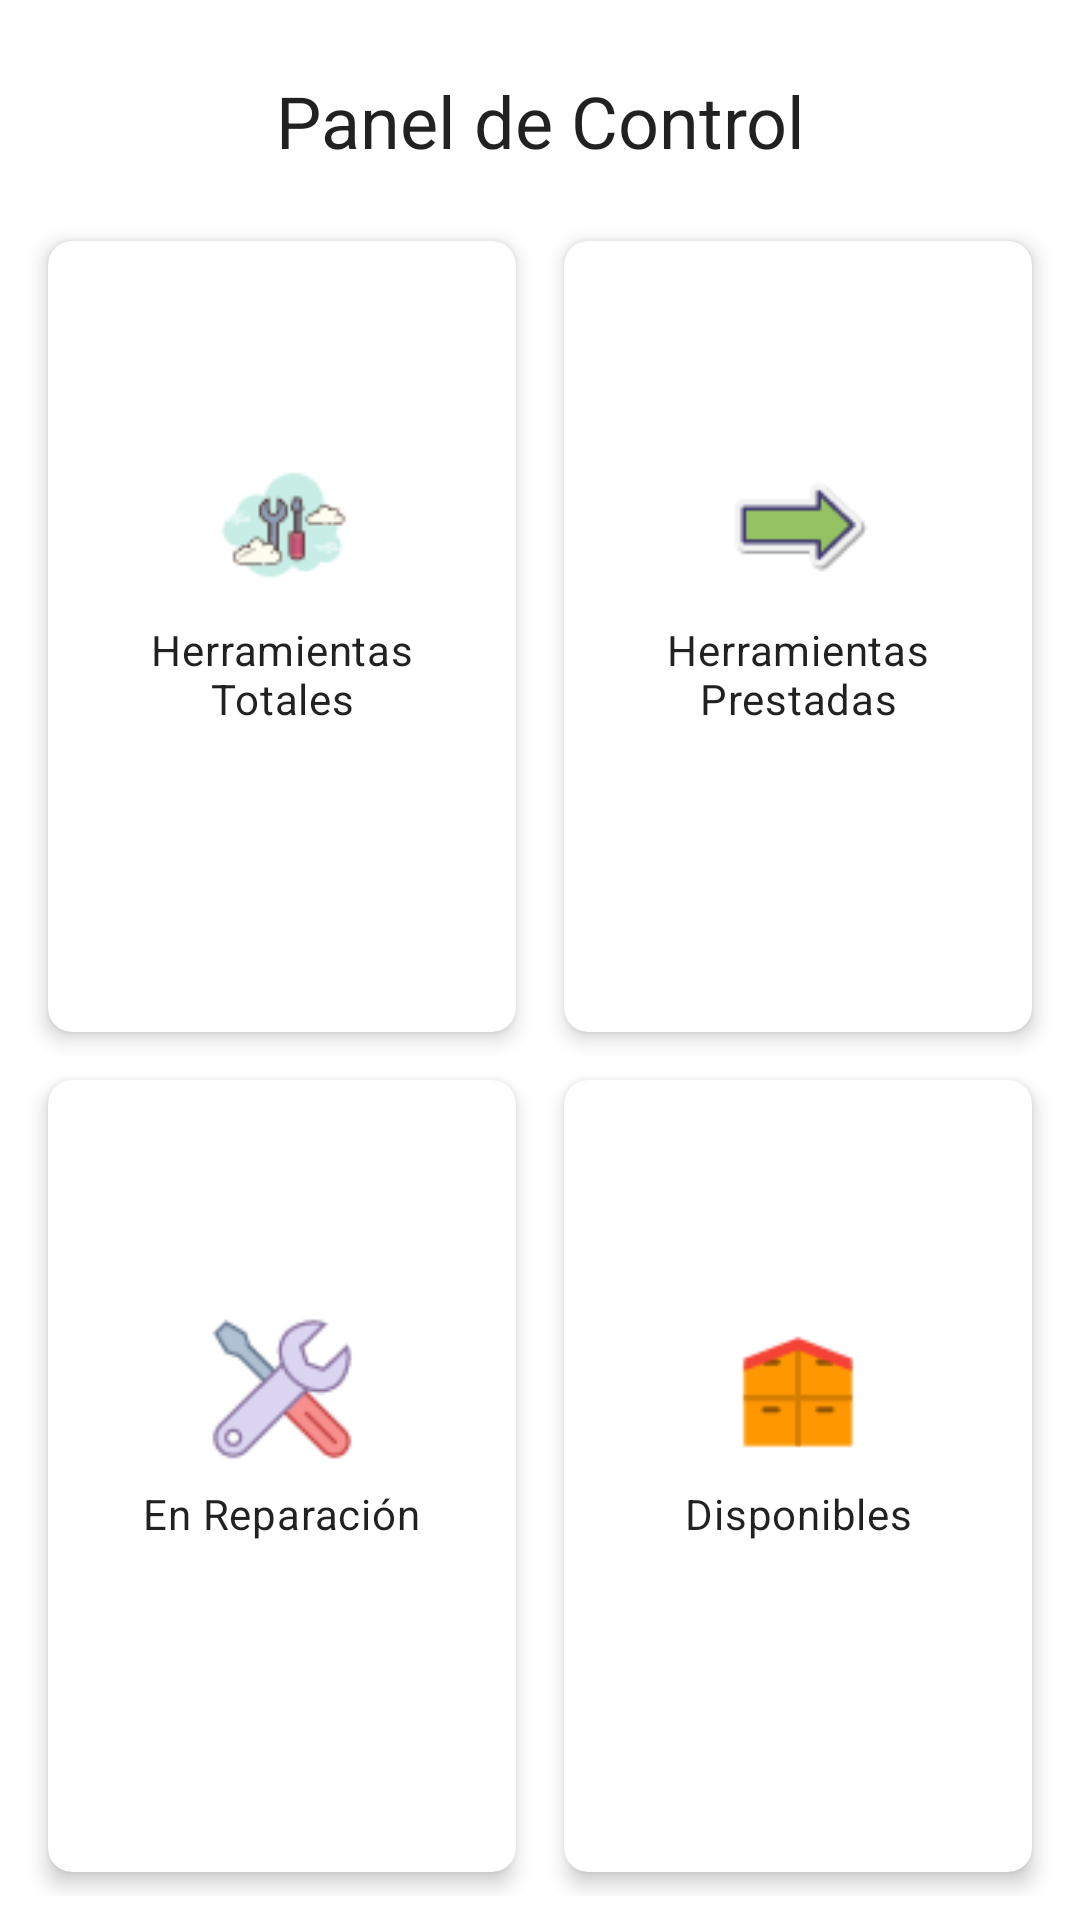

The Android layout XML behind this screen, and the referenced resources:
<!-- AndroidManifest.xml: application theme Theme.AdministracionHerramientas -->
<!-- res/layout/fragment_dashboard.xml -->
<?xml version="1.0" encoding="utf-8"?>
<androidx.constraintlayout.widget.ConstraintLayout xmlns:android="http://schemas.android.com/apk/res/android"
    xmlns:app="http://schemas.android.com/apk/res-auto"
    xmlns:tools="http://schemas.android.com/tools"
    android:layout_width="match_parent"
    android:layout_height="match_parent"
    android:padding="8dp"
    tools:context=".ui.dashboard.DashboardFragment">

    <TextView
        android:id="@+id/text_dashboard_title"
        android:layout_width="wrap_content"
        android:layout_height="wrap_content"
        android:text="Panel de Control"
        android:textAppearance="@style/TextAppearance.MaterialComponents.Headline5"
        android:layout_marginTop="16dp"
        app:layout_constraintTop_toTopOf="parent"
        app:layout_constraintStart_toStartOf="parent"
        app:layout_constraintEnd_toEndOf="parent" />

    <GridLayout
        android:layout_width="0dp"
        android:layout_height="0dp"
        android:layout_marginTop="16dp"
        android:columnCount="2"
        android:rowCount="2"
        app:layout_constraintBottom_toBottomOf="parent"
        app:layout_constraintEnd_toEndOf="parent"
        app:layout_constraintStart_toStartOf="parent"
        app:layout_constraintTop_toBottomOf="@id/text_dashboard_title">

        
        <com.google.android.material.card.MaterialCardView
            android:layout_width="0dp"
            android:layout_height="0dp"
            android:layout_rowWeight="1"
            android:layout_columnWeight="1"
            android:layout_margin="8dp"
            app:cardCornerRadius="8dp"
            app:cardElevation="4dp">

            <LinearLayout
                android:layout_width="match_parent"
                android:layout_height="match_parent"
                android:gravity="center"
                android:orientation="vertical"
                android:padding="16dp">

                <ImageView
                    android:layout_width="48dp"
                    android:layout_height="48dp"
                    android:src="@drawable/total" />

                <TextView
                    android:layout_width="wrap_content"
                    android:layout_height="wrap_content"
                    android:layout_marginTop="8dp"
                    android:text="Herramientas Totales"
                    android:textAlignment="center"
                    android:textAppearance="?attr/textAppearanceBody2" />

                <TextView
                    android:id="@+id/total_tools_count"
                    android:layout_width="wrap_content"
                    android:layout_height="wrap_content"
                    android:layout_marginTop="4dp"
                    android:textAppearance="?attr/textAppearanceHeadline6"
                    tools:text="150" />

            </LinearLayout>
        </com.google.android.material.card.MaterialCardView>

        
        <com.google.android.material.card.MaterialCardView
            android:layout_width="0dp"
            android:layout_height="0dp"
            android:layout_rowWeight="1"
            android:layout_columnWeight="1"
            android:layout_margin="8dp"
            app:cardCornerRadius="8dp"
            app:cardElevation="4dp">

            <LinearLayout
                android:layout_width="match_parent"
                android:layout_height="match_parent"
                android:gravity="center"
                android:orientation="vertical"
                android:padding="16dp">

                <ImageView
                    android:layout_width="48dp"
                    android:layout_height="48dp"
                    android:src="@drawable/presta"/>

                <TextView
                    android:layout_width="wrap_content"
                    android:layout_height="wrap_content"
                    android:layout_marginTop="8dp"
                    android:text="Herramientas Prestadas"
                    android:textAlignment="center"
                    android:textAppearance="?attr/textAppearanceBody2" />

                <TextView
                    android:id="@+id/loaned_tools_count"
                    android:layout_width="wrap_content"
                    android:layout_height="wrap_content"
                    android:layout_marginTop="4dp"
                    android:textAppearance="?attr/textAppearanceHeadline6"
                    tools:text="35" />

            </LinearLayout>
        </com.google.android.material.card.MaterialCardView>

        
        <com.google.android.material.card.MaterialCardView
            android:layout_width="0dp"
            android:layout_height="0dp"
            android:layout_rowWeight="1"
            android:layout_columnWeight="1"
            android:layout_margin="8dp"
            app:cardCornerRadius="8dp"
            app:cardElevation="4dp">

            <LinearLayout
                android:layout_width="match_parent"
                android:layout_height="match_parent"
                android:gravity="center"
                android:orientation="vertical"
                android:padding="16dp">

                <ImageView
                    android:layout_width="48dp"
                    android:layout_height="48dp"
                    android:src="@drawable/repair"/>

                <TextView
                    android:layout_width="wrap_content"
                    android:layout_height="wrap_content"
                    android:layout_marginTop="8dp"
                    android:text="En Reparación"
                    android:textAlignment="center"
                    android:textAppearance="?attr/textAppearanceBody2" />

                <TextView
                    android:id="@+id/repair_tools_count"
                    android:layout_width="wrap_content"
                    android:layout_height="wrap_content"
                    android:layout_marginTop="4dp"
                    android:textAppearance="?attr/textAppearanceHeadline6"
                    tools:text="10" />

            </LinearLayout>
        </com.google.android.material.card.MaterialCardView>

        
        <com.google.android.material.card.MaterialCardView
            android:layout_width="0dp"
            android:layout_height="0dp"
            android:layout_rowWeight="1"
            android:layout_columnWeight="1"
            android:layout_margin="8dp"
            app:cardCornerRadius="8dp"
            app:cardElevation="4dp">

            <LinearLayout
                android:layout_width="match_parent"
                android:layout_height="match_parent"
                android:gravity="center"
                android:orientation="vertical"
                android:padding="16dp">

                <ImageView
                    android:layout_width="48dp"
                    android:layout_height="48dp"
                    android:src="@drawable/stock"/>

                <TextView
                    android:layout_width="wrap_content"
                    android:layout_height="wrap_content"
                    android:layout_marginTop="8dp"
                    android:text="Disponibles"
                    android:textAlignment="center"
                    android:textAppearance="?attr/textAppearanceBody2" />

                <TextView
                    android:id="@+id/available_tools_count"
                    android:layout_width="wrap_content"
                    android:layout_height="wrap_content"
                    android:layout_marginTop="4dp"
                    android:textAppearance="?attr/textAppearanceHeadline6"
                    tools:text="105" />

            </LinearLayout>
        </com.google.android.material.card.MaterialCardView>

    </GridLayout>

</androidx.constraintlayout.widget.ConstraintLayout>
<!-- resources referenced by this layout -->
<resources>
  <!-- drawable presta: png bitmap (drawable, 1119 bytes) -->
  <!-- drawable repair: png bitmap (drawable, 2474 bytes) -->
  <!-- drawable stock: png bitmap (drawable, 940 bytes) -->
  <!-- drawable total: png bitmap (drawable, 2021 bytes) -->
  <style name="Theme.AdministracionHerramientas" parent="Theme.MaterialComponents.DayNight.DarkActionBar">
          
          <item name="colorPrimary">@color/rojo_principal</item>
          <item name="colorPrimaryVariant">@color/rojo_principal</item>
          <item name="colorOnPrimary">@color/white</item>
          
          <item name="colorSecondary">@color/teal_200</item>
          <item name="colorSecondaryVariant">@color/teal_700</item>
          <item name="colorOnSecondary">@color/black</item>
          
          <item name="android:statusBarColor">?attr/colorPrimaryVariant</item>
          
      </style>
  <color name="rojo_principal">#841618</color>
  <color name="white">#FFFFFFFF</color>
  <color name="teal_200">#FF03DAC5</color>
  <color name="teal_700">#FF018786</color>
  <color name="black">#FF000000</color>
</resources>
